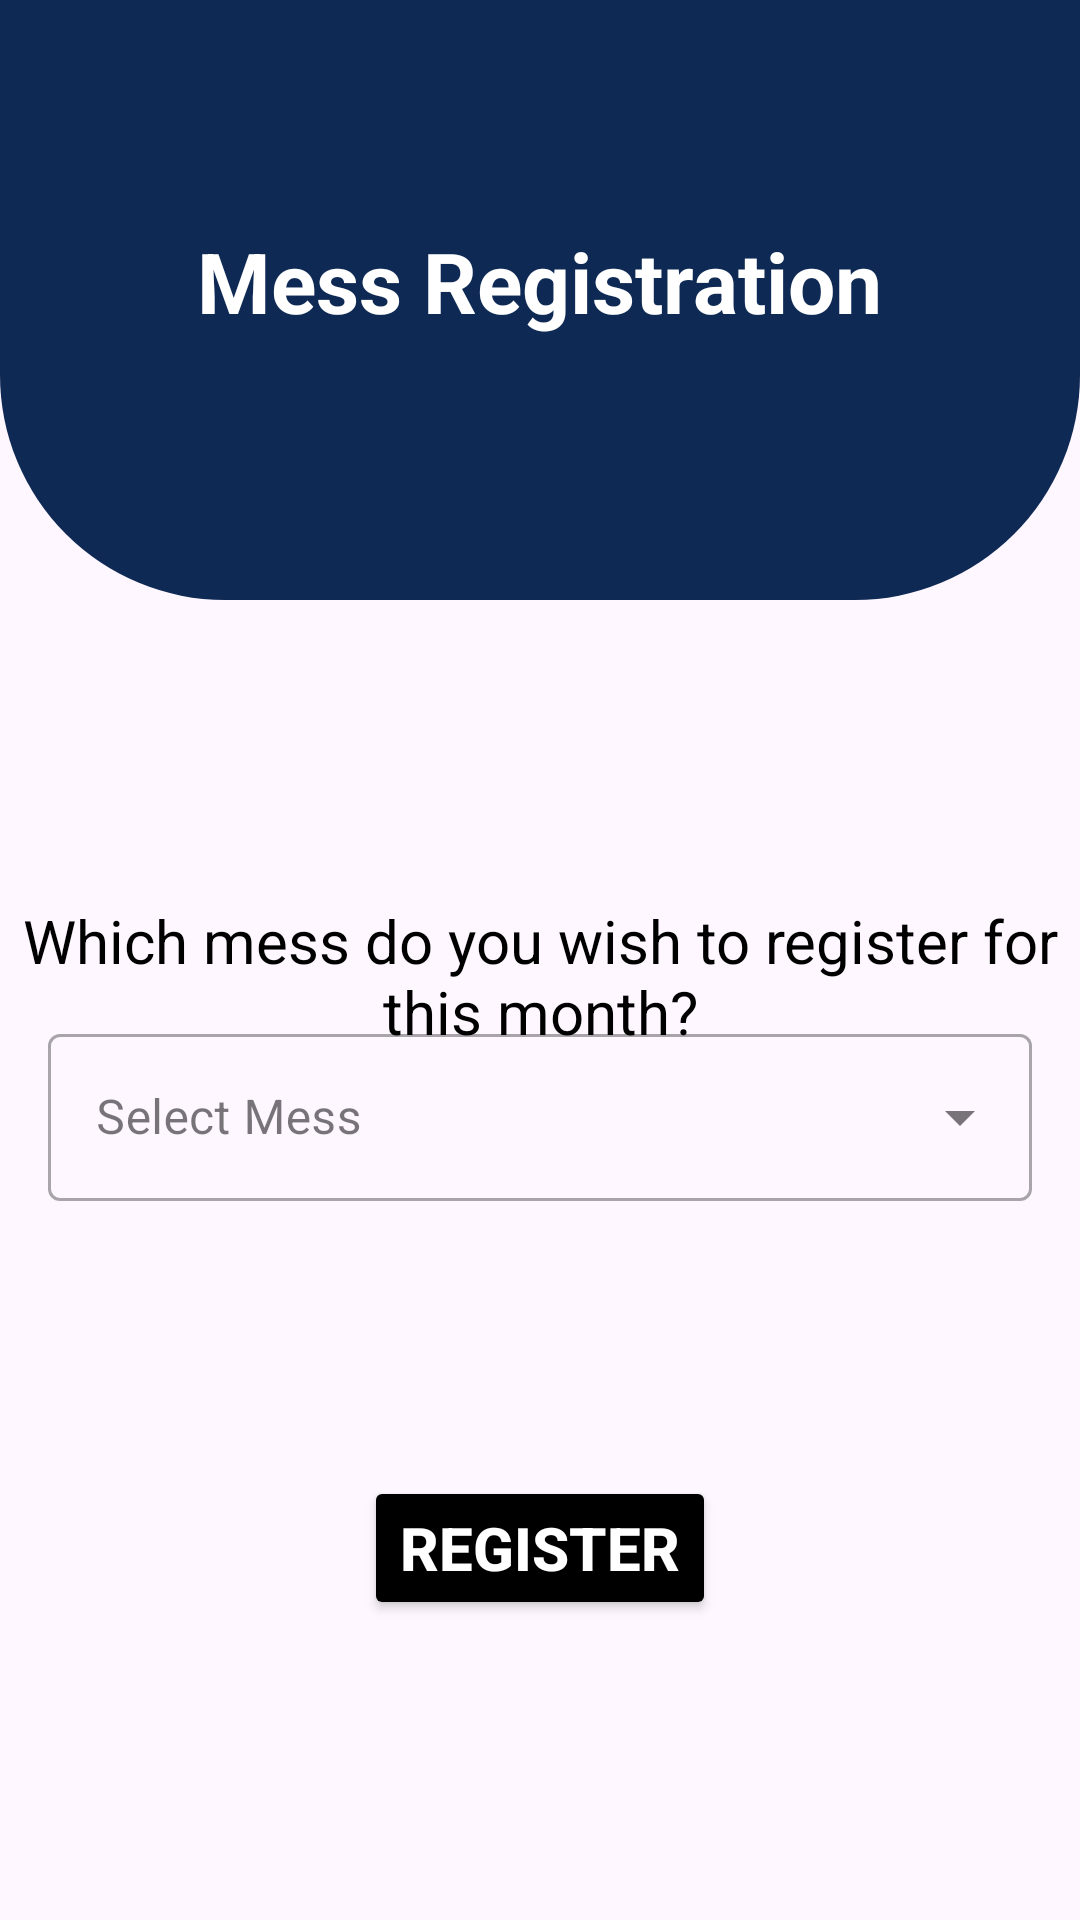

Here is an Android app screen rendered from its layout file. Give the layout XML and the strings, colors and styles it references.
<!-- AndroidManifest.xml: application theme Theme.StudentDashboard -->
<!-- res/layout/activity_mess_registration.xml -->
<?xml version="1.0" encoding="utf-8"?>
<androidx.coordinatorlayout.widget.CoordinatorLayout
    xmlns:android="http://schemas.android.com/apk/res/android"
    xmlns:app="http://schemas.android.com/apk/res-auto"
    xmlns:tools="http://schemas.android.com/tools"
    android:layout_width="match_parent"
    android:layout_height="match_parent"
    tools:context=".Mess_Registration">

    <View
        android:id="@+id/top_view"
        android:layout_width="match_parent"
        android:layout_height="200dp"
        android:background="@drawable/bg_view"/>

    <com.google.android.material.textfield.TextInputLayout
        android:layout_width="match_parent"
        android:layout_height="wrap_content"
        android:layout_marginTop="100dp"
        android:layout_gravity="center"
       android:layout_marginLeft="16dp"
        android:layout_marginRight="16dp"
        android:hint="@string/select"
        style="@style/Widget.MaterialComponents.TextInputLayout.OutlinedBox.ExposedDropdownMenu">

        <AutoCompleteTextView
            android:id="@+id/auto_complete_text"
            android:layout_width="match_parent"
            android:layout_height="wrap_content"
            android:inputType="none"/>

    </com.google.android.material.textfield.TextInputLayout>

    <TextView
        android:id="@+id/mess_registration"
        android:layout_width="wrap_content"
        android:layout_height="wrap_content"
        android:text="Mess Registration"
        android:textColor="@color/white"
        android:textSize="28sp"
        android:textStyle="bold"
        android:layout_centerHorizontal="true"
        android:layout_gravity="center_horizontal"
        android:gravity="center"

        android:layout_marginTop="75dp" />

    <TextView
        android:id="@+id/textView3"
        android:layout_width="wrap_content"
        android:layout_height="wrap_content"
        android:text="Which mess do you wish to register for this month?"
        android:textColor="@color/black"
        android:textSize="20sp"
        style="bold"
        android:layout_marginTop="300dp"
        android:gravity="center"/>

    <Button
        android:id="@+id/button"
        android:layout_width="wrap_content"
        android:layout_height="wrap_content"
        android:text="Register"
        android:textSize="20sp"
        android:textStyle="bold"
        android:backgroundTint="@android:color/black"
    android:textColor="@android:color/white"
    android:layout_gravity="bottom|center_horizontal"
    android:layout_marginBottom="100dp"/>


</androidx.coordinatorlayout.widget.CoordinatorLayout>
<!-- resources referenced by this layout -->
<resources>
  <color name="black">#FF000000</color>
  <color name="white">#FFFFFFFF</color>
  <!-- drawable bg_view (drawable) -->
  <?xml version="1.0" encoding="utf-8"?>
  <shape xmlns:android="http://schemas.android.com/apk/res/android">
  
      <corners android:bottomRightRadius="75dp"
          android:bottomLeftRadius="75dp"/>
  
      <solid android:color="@color/darkblue"/>
  </shape>
  <string name="select">Select Mess</string>
  <style name="Theme.StudentDashboard" parent="Base.Theme.StudentDashboard" />
  <color name="darkblue">#0E2954</color>
  <style name="Base.Theme.StudentDashboard" parent="Theme.Material3.DayNight.NoActionBar">
          
          
      </style>
</resources>
